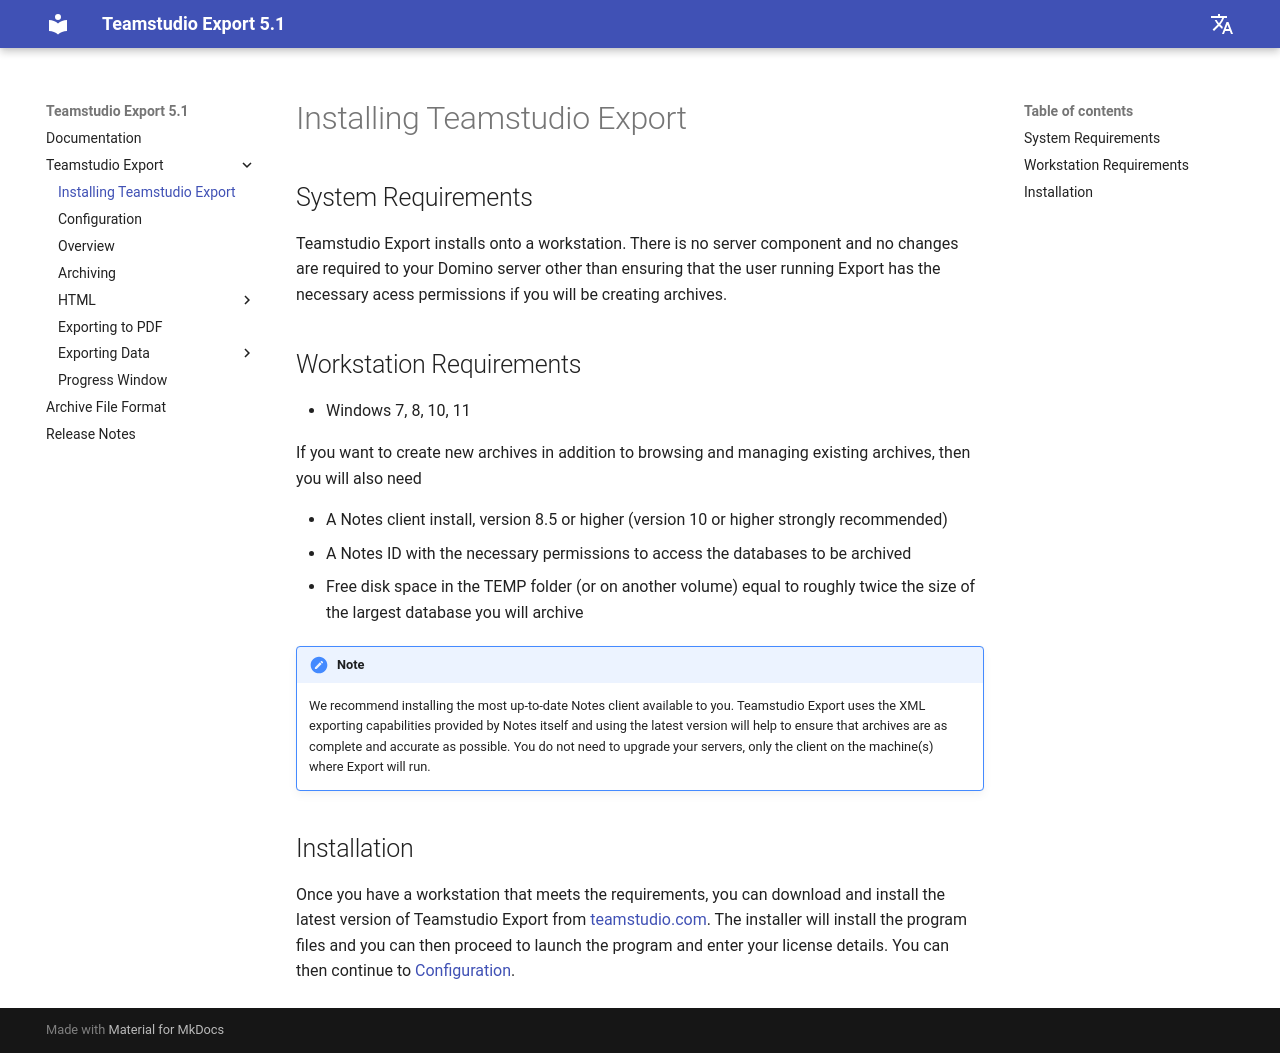

repository: teamstudio/docs-export · page: 5.1/installing/index.html · generator: mkdocs

# Installing Teamstudio Export

## System Requirements
Teamstudio Export installs onto a workstation. There is no server component and no changes are required to your Domino server other than ensuring that the user running Export has the necessary acess permissions if you will be creating archives.

## Workstation Requirements
* Windows 7, 8, 10, 11

If you want to create new archives in addition to browsing and managing existing archives, then you will also need

* A Notes client install, version 8.5 or higher (version 10 or higher strongly recommended)
* A Notes ID with the necessary permissions to access the databases to be archived
* Free disk space in the TEMP folder (or on another volume) equal to roughly twice the size of the largest database you will archive

!!! note
    We recommend installing the most up-to-date Notes client available to you. Teamstudio Export uses the XML exporting capabilities provided by Notes itself and using the latest version will help to ensure that archives are as complete and accurate as possible. You do not need to upgrade your servers, only the client on the machine(s) where Export will run.

## Installation
Once you have a workstation that meets the requirements, you can download and install the latest version of Teamstudio Export from [teamstudio.com](https://www.teamstudio.com/downloads). The installer will install the program files and you can then proceed to launch the program and enter your license details. You can then continue to [Configuration](configuration.md).
